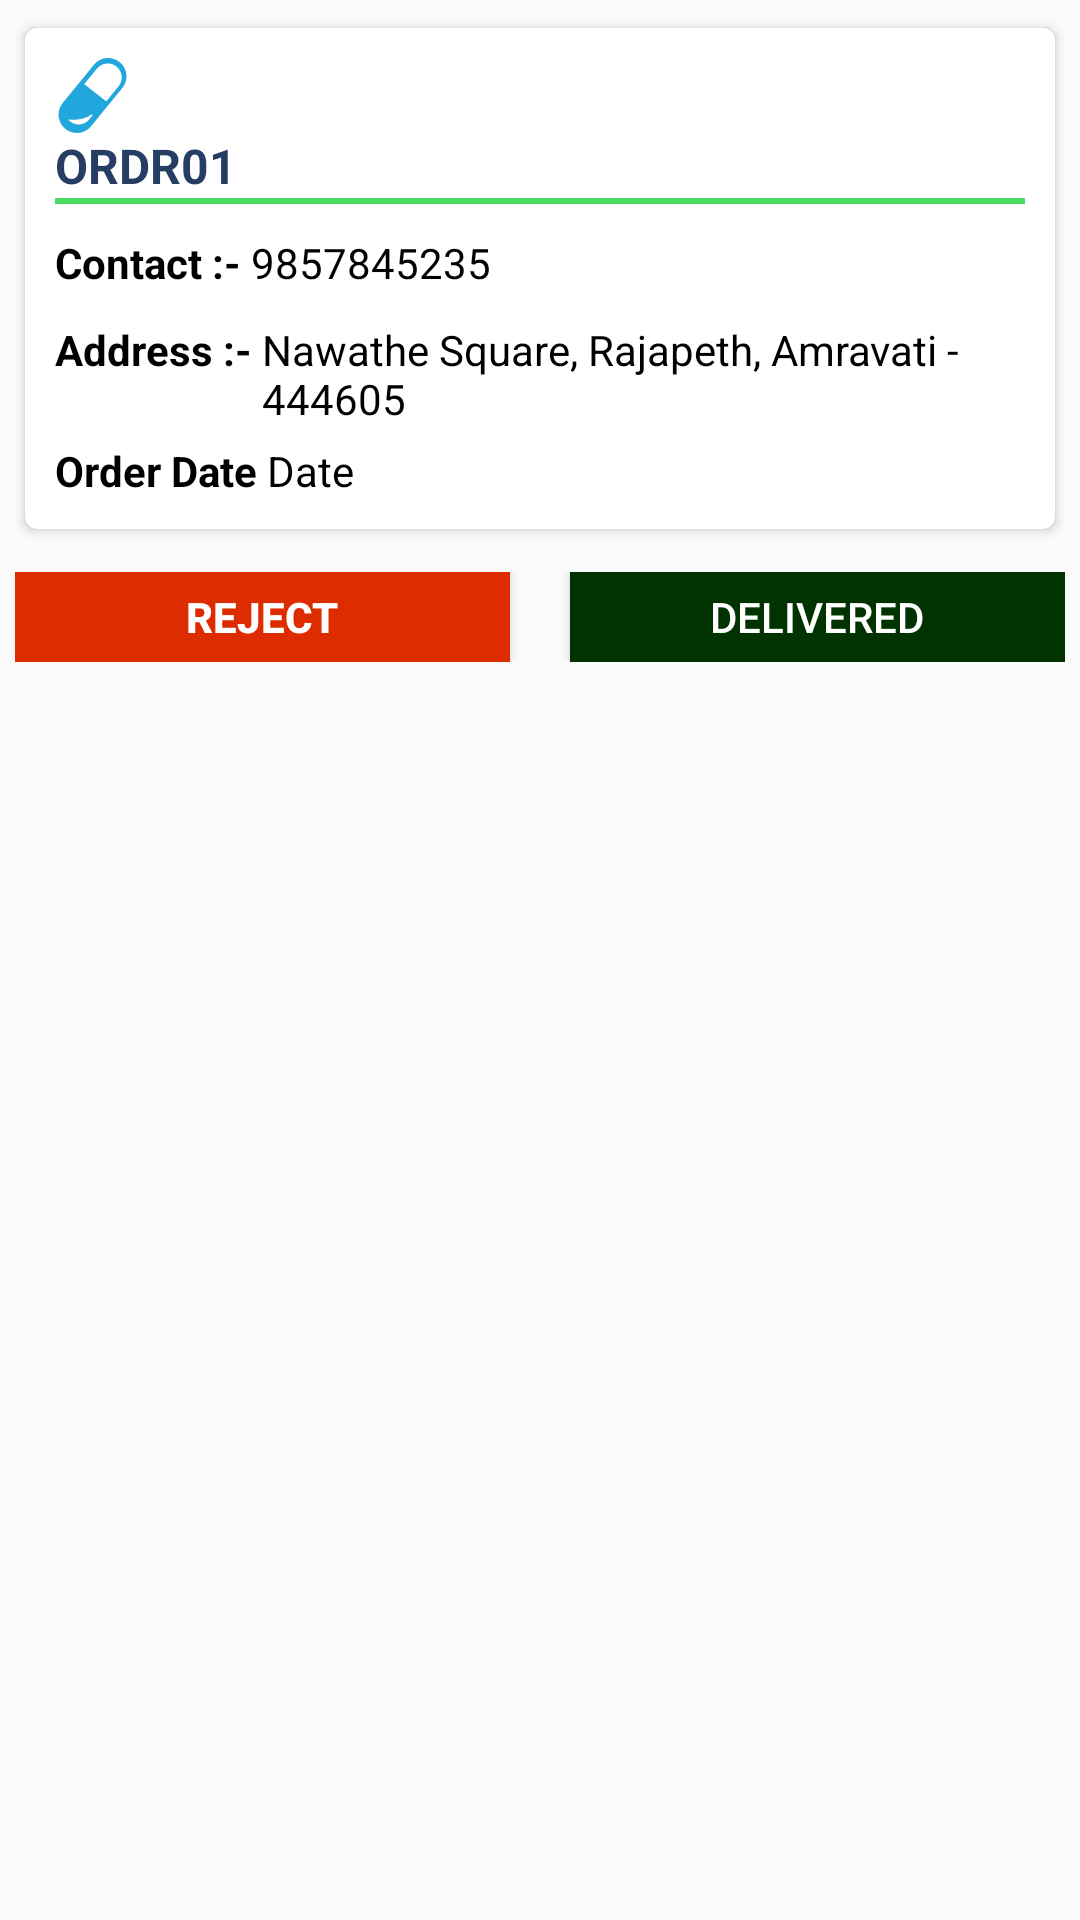

Produce the Android XML layout that renders to this screen, including the resource entries it uses.
<!-- AndroidManifest.xml: application theme Theme.HealthBuddy.NoActionBar -->
<!-- res/layout/admin_order_approval.xml -->
<?xml version="1.0" encoding="utf-8"?>
<LinearLayout xmlns:android="http://schemas.android.com/apk/res/android"
    xmlns:app="http://schemas.android.com/apk/res-auto"
    android:orientation="vertical"
    android:layout_width="match_parent"
    android:layout_height="wrap_content"
    android:background="#fafafa">

    <androidx.cardview.widget.CardView
        android:layout_width="match_parent"
        android:layout_height="wrap_content"
        android:layout_margin="5dp"
        android:elevation="10dp"
        app:cardCornerRadius="@dimen/card_radius"
        app:cardUseCompatPadding="true">

        <LinearLayout
            android:layout_width="match_parent"
            android:layout_height="match_parent"
            android:layout_margin="10dp"
            android:orientation="vertical">

            <ImageView
                android:layout_width="25dp"
                android:layout_height="25dp"
                android:background="@drawable/ic_medicine"
                android:backgroundTint="@color/blue"/>

            <TextView
                android:id="@+id/txt_order_id"
                android:layout_width="match_parent"
                android:layout_height="wrap_content"
                android:text="ORDR01"
                android:textColor="@color/PrimaryDarkColor"
                android:textSize="@dimen/sp16"
                android:textStyle="bold" />

            <View
                android:layout_width="match_parent"
                android:layout_height="2dp"
                android:background="@color/check_active_green"/>
            <LinearLayout
                android:layout_width="match_parent"
                android:layout_height="wrap_content"
                android:layout_marginTop="5dp"
                android:orientation="horizontal">



            </LinearLayout>

            <LinearLayout
                android:layout_width="match_parent"
                android:layout_height="wrap_content"
                android:layout_marginTop="5dp"
                android:orientation="horizontal">

                <TextView
                    android:layout_width="wrap_content"
                    android:layout_height="wrap_content"
                    android:text="Contact :- "
                    android:textColor="@color/black"
                    android:textSize="@dimen/sp14"
                    android:textStyle="bold" />

                <TextView
                    android:id="@+id/txt_order_id_contact"
                    android:layout_width="wrap_content"
                    android:layout_height="wrap_content"
                    android:text="9857845235"
                    android:textColor="@color/black"
                    android:textSize="@dimen/sp14" />
            </LinearLayout>



            <LinearLayout
                android:layout_width="match_parent"
                android:layout_height="wrap_content"
                android:layout_marginTop="5dp"
                android:orientation="horizontal">

                <LinearLayout
                    android:layout_width="wrap_content"
                    android:layout_height="wrap_content"
                    android:orientation="horizontal">




                </LinearLayout>


            </LinearLayout>

            <LinearLayout
                android:layout_width="match_parent"
                android:layout_height="wrap_content"
                android:orientation="horizontal"
                android:layout_marginTop="5dp">

                <TextView
                    android:layout_width="wrap_content"
                    android:layout_height="wrap_content"
                    android:text="Address :- "
                    android:textColor="@color/black"
                    android:textSize="@dimen/sp14"
                    android:textStyle="bold" />

                <TextView
                    android:id="@+id/txt_order_address"
                    android:layout_width="wrap_content"
                    android:layout_height="wrap_content"
                    android:text="Nawathe Square, Rajapeth, Amravati - 444605"
                    android:textColor="@color/black"
                    android:textSize="@dimen/sp14" />
            </LinearLayout>


            <LinearLayout
                android:layout_width="match_parent"
                android:layout_height="wrap_content"
                android:orientation="horizontal"
                android:layout_marginTop="5dp"
                android:visibility="visible">

                <TextView
                    android:layout_width="wrap_content"
                    android:layout_height="wrap_content"
                    android:text="Order Date "
                    android:textColor="@color/black"
                    android:textSize="@dimen/sp14"
                    android:textStyle="bold" />

                <TextView
                    android:id="@+id/txt_order_date"
                    android:layout_width="wrap_content"
                    android:layout_height="wrap_content"
                    android:text="Date"
                    android:textColor="@color/black"
                    android:textSize="@dimen/sp14" />
            </LinearLayout>
        </LinearLayout>

    </androidx.cardview.widget.CardView>
    <LinearLayout
        android:id="@+id/buttonContainer"
        android:layout_width="match_parent"
        android:layout_height="wrap_content"
        android:orientation="horizontal"
        android:layout_margin="5dp"
        android:layout_marginTop="5dp">
        <androidx.appcompat.widget.AppCompatButton
            android:id="@+id/btn_reject"
            android:layout_width="0dp"
            android:layout_height="30dp"
            android:text="Reject"
            android:textStyle="bold"
            android:layout_weight="1"
            android:background="#dd2c00"
            android:backgroundTint="#dd2c00"
            android:textColor="@color/white"
            android:textSize="@dimen/sp14"/>

        <androidx.appcompat.widget.AppCompatButton
            android:id="@+id/btn_accept"
            android:layout_width="0dp"
            android:layout_height="30dp"
            android:text="Delivered"
            android:layout_weight="1"
            android:layout_marginStart="@dimen/dp20"
            android:background="#003300"
            android:backgroundTint="#003300"
            android:textColor="@color/white"
            android:textSize="@dimen/sp14"/>
    </LinearLayout>
</LinearLayout>
<!-- resources referenced by this layout -->
<resources>
  <color name="PrimaryDarkColor">#263e64</color>
  <color name="black">#000000</color>
  <color name="blue">#21A7DC</color>
  <color name="check_active_green">#4Cd964</color>
  <color name="white">#ffffff</color>
  <dimen name="card_radius">4dp</dimen>
  <dimen name="dp20">20dp</dimen>
  <dimen name="sp14">14sp</dimen>
  <dimen name="sp16">16sp</dimen>
  <!-- drawable ic_medicine (drawable) -->
  <vector xmlns:android="http://schemas.android.com/apk/res/android"
      android:width="64dp"
      android:height="64dp"
      android:viewportWidth="64"
      android:viewportHeight="64">
    <path
        android:pathData="M55.239,3.555c-6.69,-5.466 -16.548,-4.475 -22.018,2.219L6.542,38.425c-5.468,6.69 -4.477,16.552 2.216,22.019c6.694,5.469 16.552,4.478 22.021,-2.216l26.678,-32.654C62.925,18.882 61.934,9.024 55.239,3.555zM31.896,49.095l-2.92,3.574c-3.946,4.832 -11.17,5.455 -16.138,1.396c-0.308,-0.252 -0.594,-0.519 -0.87,-0.794c-0.532,-0.655 0.34,-0.804 0.34,-0.804l0.01,-0.02c3.082,0.411 11.245,0.868 18.823,-4.207l0.012,0.029c0,0 0.415,-0.181 0.614,0C31.967,48.452 32.106,48.837 31.896,49.095zM54.242,24.131l-4.572,5.597c-0.086,0.112 -0.16,0.23 -0.251,0.341l-5.705,6.984L24.96,22.259L35.765,9.037c4.169,-5.103 11.686,-5.859 16.787,-1.691C57.655,11.515 58.41,19.03 54.242,24.131z"
        android:fillColor="#241F20"/>
  </vector>
  <style name="Theme.HealthBuddy.NoActionBar">
          <item name="windowActionBar">false</item>
          <item name="windowNoTitle">true</item>
      </style>
</resources>
